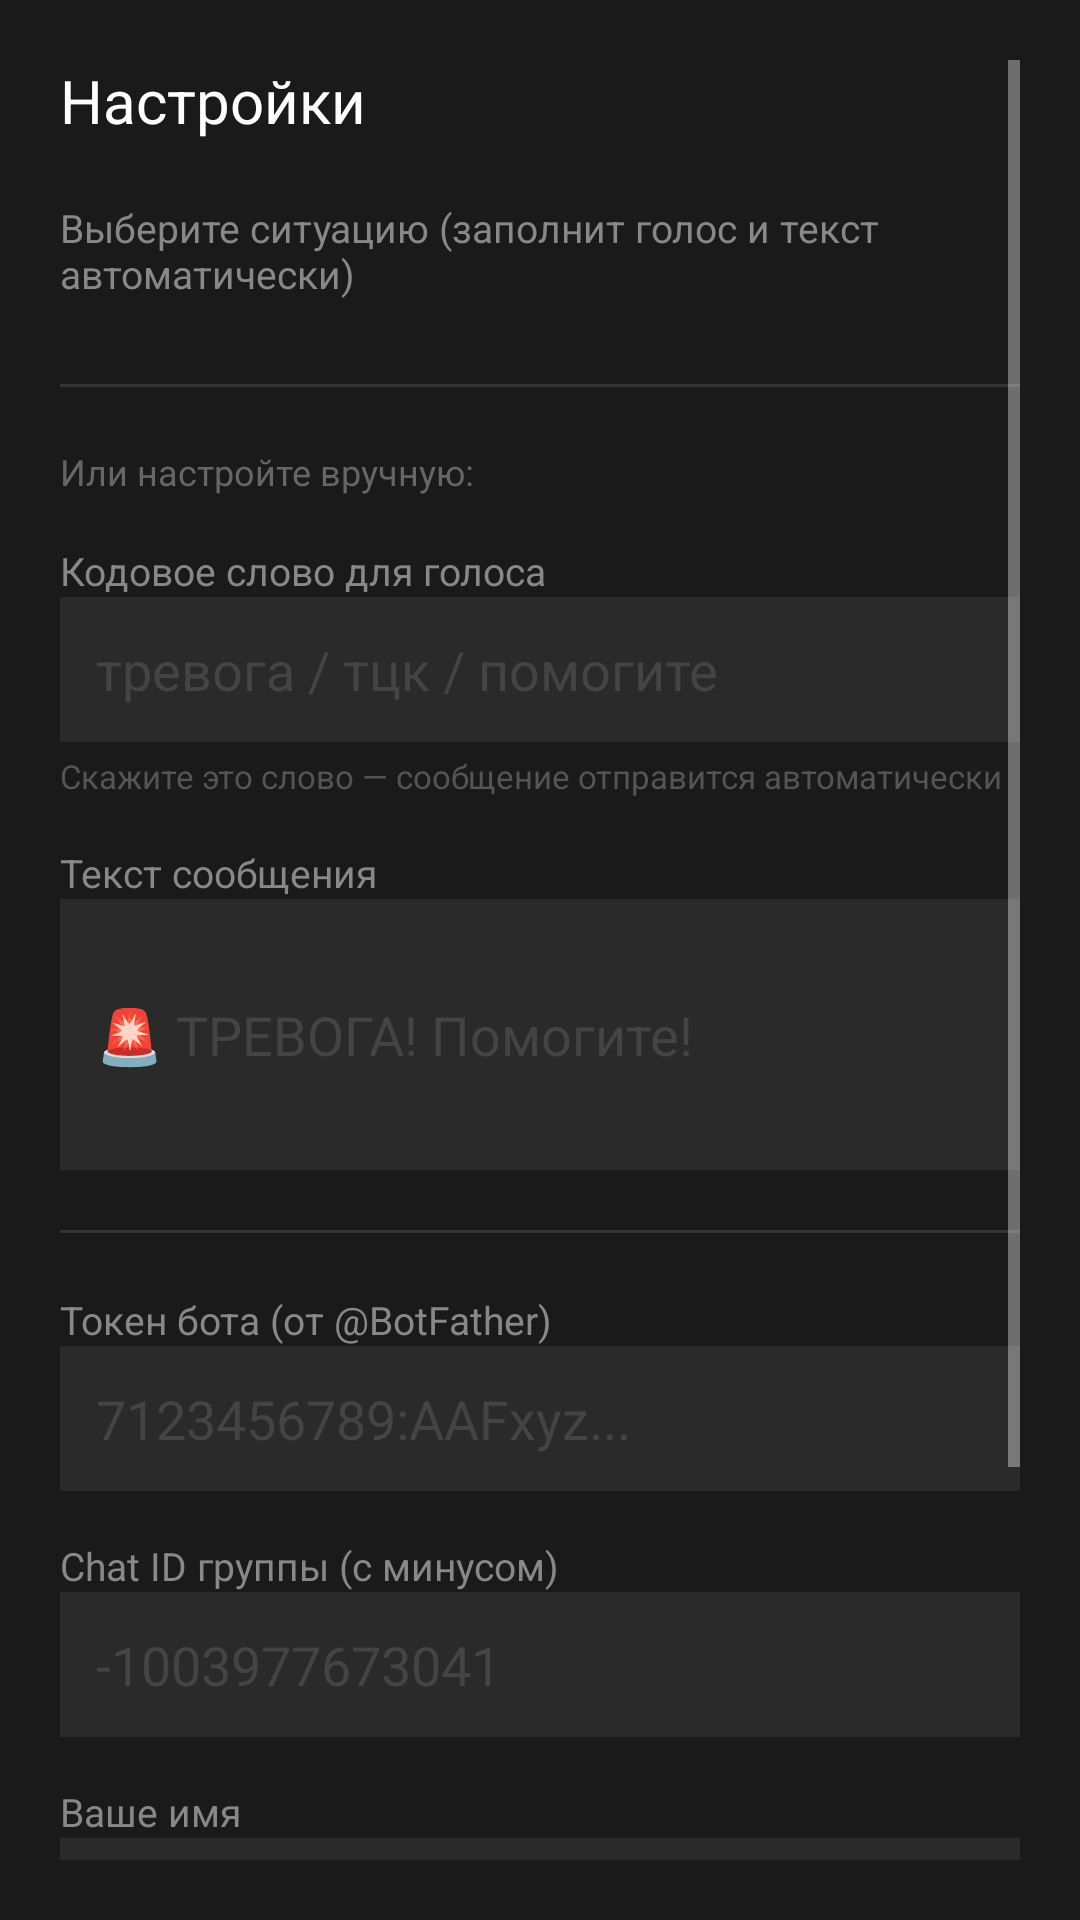

Produce the Android XML layout that renders to this screen, including the resource entries it uses.
<!-- AndroidManifest.xml: application theme Theme.SOSAlert -->
<!-- res/layout/activity_settings.xml -->
<?xml version="1.0" encoding="utf-8"?>
<ScrollView xmlns:android="http://schemas.android.com/apk/res/android"
    android:layout_width="match_parent"
    android:layout_height="match_parent"
    android:background="#1a1a1a"
    android:padding="20dp">

    <LinearLayout
        android:layout_width="match_parent"
        android:layout_height="wrap_content"
        android:orientation="vertical">

        <TextView android:text="Настройки"
            android:textColor="#ffffff" android:textSize="20sp"
            android:layout_width="wrap_content" android:layout_height="wrap_content"
            android:layout_marginBottom="20dp"/>

        <TextView android:text="Выберите ситуацию (заполнит голос и текст автоматически)"
            android:textColor="#888888" android:textSize="13sp"
            android:layout_width="wrap_content" android:layout_height="wrap_content"
            android:layout_marginBottom="8dp"/>

        <LinearLayout
            android:id="@+id/template_container"
            android:orientation="vertical"
            android:layout_width="match_parent"
            android:layout_height="wrap_content"
            android:layout_marginBottom="20dp"/>

        <View android:layout_width="match_parent" android:layout_height="1dp"
            android:background="#333333" android:layout_marginBottom="20dp"/>

        <TextView android:text="Или настройте вручную:"
            android:textColor="#666666" android:textSize="12sp"
            android:layout_width="wrap_content" android:layout_height="wrap_content"
            android:layout_marginBottom="16dp"/>

        <TextView android:text="Кодовое слово для голоса"
            android:textColor="#888888" android:textSize="13sp"
            android:layout_width="wrap_content" android:layout_height="wrap_content"/>
        <EditText android:id="@+id/et_voice_phrase"
            android:hint="тревога / тцк / помогите"
            android:textColor="#ffffff" android:textColorHint="#444444"
            android:background="#2a2a2a" android:padding="12dp"
            android:layout_width="match_parent" android:layout_height="wrap_content"
            android:layout_marginBottom="4dp" android:inputType="text"/>
        <TextView android:text="Скажите это слово — сообщение отправится автоматически"
            android:textColor="#555555" android:textSize="11sp"
            android:layout_width="wrap_content" android:layout_height="wrap_content"
            android:layout_marginBottom="16dp"/>

        <TextView android:text="Текст сообщения"
            android:textColor="#888888" android:textSize="13sp"
            android:layout_width="wrap_content" android:layout_height="wrap_content"/>
        <EditText android:id="@+id/et_message"
            android:hint="🚨 ТРЕВОГА! Помогите!"
            android:textColor="#ffffff" android:textColorHint="#444444"
            android:background="#2a2a2a" android:padding="12dp"
            android:layout_width="match_parent" android:layout_height="wrap_content"
            android:layout_marginBottom="20dp"
            android:inputType="textMultiLine" android:minLines="3"/>

        <View android:layout_width="match_parent" android:layout_height="1dp"
            android:background="#333333" android:layout_marginBottom="20dp"/>

        <TextView android:text="Токен бота (от @BotFather)"
            android:textColor="#888888" android:textSize="13sp"
            android:layout_width="wrap_content" android:layout_height="wrap_content"/>
        <EditText android:id="@+id/et_token"
            android:hint="7123456789:AAFxyz..."
            android:textColor="#ffffff" android:textColorHint="#444444"
            android:background="#2a2a2a" android:padding="12dp"
            android:layout_width="match_parent" android:layout_height="wrap_content"
            android:layout_marginBottom="16dp" android:inputType="text"/>

        <TextView android:text="Chat ID группы (с минусом)"
            android:textColor="#888888" android:textSize="13sp"
            android:layout_width="wrap_content" android:layout_height="wrap_content"/>
        <EditText android:id="@+id/et_chat_id"
            android:hint="-1003977673041"
            android:textColor="#ffffff" android:textColorHint="#444444"
            android:background="#2a2a2a" android:padding="12dp"
            android:layout_width="match_parent" android:layout_height="wrap_content"
            android:layout_marginBottom="16dp" android:inputType="number|numberSigned"/>

        <TextView android:text="Ваше имя"
            android:textColor="#888888" android:textSize="13sp"
            android:layout_width="wrap_content" android:layout_height="wrap_content"/>
        <EditText android:id="@+id/et_name"
            android:hint="Анатолий"
            android:textColor="#ffffff" android:textColorHint="#444444"
            android:background="#2a2a2a" android:padding="12dp"
            android:layout_width="match_parent" android:layout_height="wrap_content"
            android:layout_marginBottom="16dp" android:inputType="textPersonName"/>

        <TextView android:text="Номер для SMS (необязательно)"
            android:textColor="#888888" android:textSize="13sp"
            android:layout_width="wrap_content" android:layout_height="wrap_content"/>
        <EditText android:id="@+id/et_sms_number"
            android:hint="+380XXXXXXXXX"
            android:textColor="#ffffff" android:textColorHint="#444444"
            android:background="#2a2a2a" android:padding="12dp"
            android:layout_width="match_parent" android:layout_height="wrap_content"
            android:layout_marginBottom="24dp" android:inputType="phone"/>

        <Button android:id="@+id/btn_save"
            android:text="Сохранить"
            android:textColor="#ffffff" android:textSize="16sp"
            android:backgroundTint="#226622"
            android:layout_width="match_parent" android:layout_height="52dp"
            android:stateListAnimator="@null"/>

    </LinearLayout>
</ScrollView>
<!-- resources referenced by this layout -->
<resources>
  <style name="Theme.SOSAlert" parent="Theme.AppCompat.NoActionBar">
          <item name="colorPrimary">#cc0000</item>
          <item name="colorPrimaryDark">#990000</item>
          <item name="colorAccent">#ff4444</item>
          <item name="android:windowBackground">#1a1a1a</item>
      </style>
</resources>
